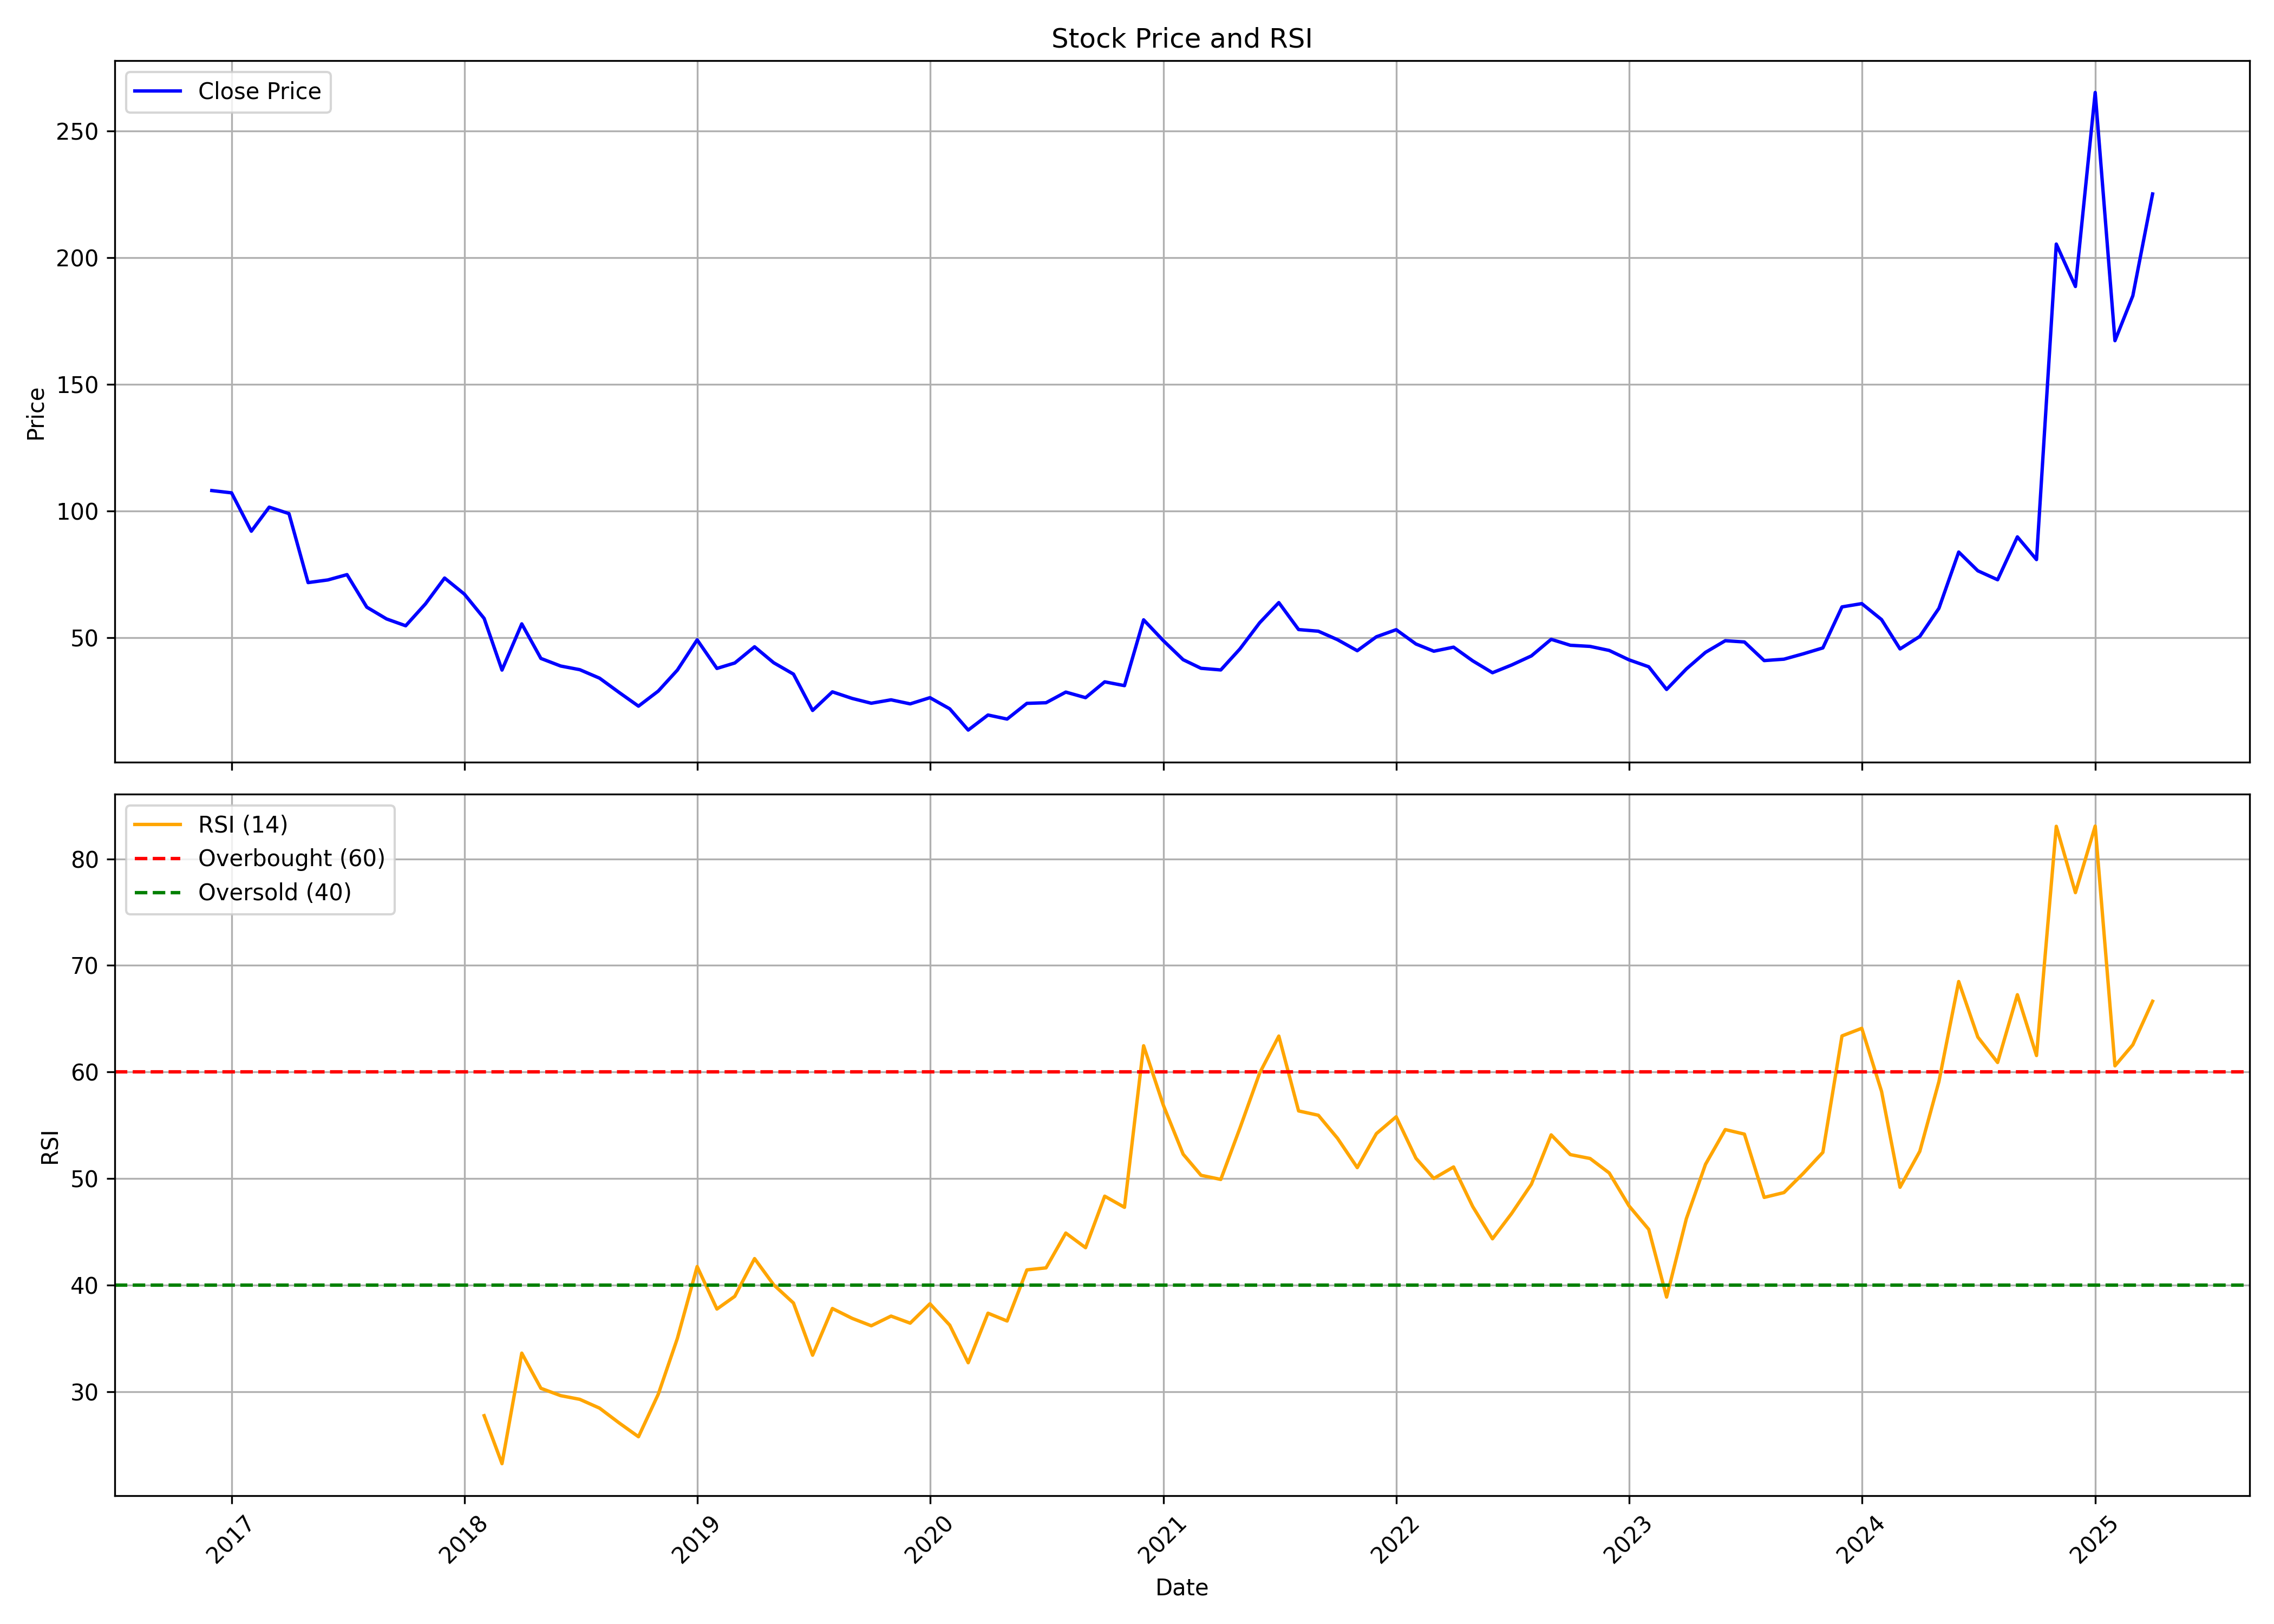

The data file committed next to this chart (first rows):
, Unnamed: 0, date, symbol, open, high, low, close, volume, rsi
0, 0, 2016-12-01, TERASOFT, 112.9, 115.0, 105.5, 108.1, 162686, 
1, 1, 2017-01-01, TERASOFT, 108.0, 132.9, 100.3, 107.2, 2120130, 
2, 2, 2017-02-01, TERASOFT, 105.3, 115.0, 88.4, 92.0, 625125, 
3, 3, 2017-03-01, TERASOFT, 92.7, 108.5, 92.7, 101.5, 1927926, 
4, 4, 2017-04-01, TERASOFT, 100.8, 108.8, 97.1, 98.95, 801712, 
5, 5, 2017-05-01, TERASOFT, 98.95, 100.9, 71.1, 71.7, 584754, 
6, 6, 2017-06-01, TERASOFT, 71.1, 84.4, 66.65, 72.75, 1223047, 
7, 7, 2017-07-01, TERASOFT, 73.1, 86.6, 71.0, 74.85, 1085576, 
8, 8, 2017-08-01, TERASOFT, 75.35, 75.4, 59.2, 62.0, 310046, 
9, 9, 2017-09-01, TERASOFT, 62.15, 68.9, 56.4, 57.35, 479763, 
10, 10, 2017-10-01, TERASOFT, 57.35, 59.5, 52.2, 54.65, 414738, 
11, 11, 2017-11-01, TERASOFT, 55.05, 80.8, 54.65, 63.3, 1792365, 
12, 12, 2017-12-01, TERASOFT, 63.35, 77.8, 60.0, 73.5, 2729068, 
13, 13, 2018-01-01, TERASOFT, 73.15, 75.4, 63.55, 67.15, 1495676, 
14, 14, 2018-02-01, TERASOFT, 67.6, 67.6, 53.0, 57.55, 710095, 27.75
15, 15, 2018-03-01, TERASOFT, 58.0, 58.6, 35.5, 37.15, 484091, 23.25
16, 16, 2018-04-01, TERASOFT, 37.6, 60.95, 37.6, 55.4, 827080, 33.62
17, 17, 2018-05-01, TERASOFT, 55.4, 55.4, 40.9, 41.75, 114936, 30.32
18, 18, 2018-06-01, TERASOFT, 41.1, 45.0, 36.8, 38.75, 75448, 29.63
19, 19, 2018-07-01, TERASOFT, 37.55, 40.5, 33.65, 37.3, 96135, 29.29
20, 20, 2018-08-01, TERASOFT, 36.2, 38.85, 32.5, 33.95, 107207, 28.46
21, 21, 2018-09-01, TERASOFT, 32.0, 35.2, 27.65, 28.25, 139165, 27.06
22, 22, 2018-10-01, TERASOFT, 28.25, 29.65, 20.3, 22.9, 114564, 25.78
23, 23, 2018-11-01, TERASOFT, 24.5, 38.0, 23.15, 28.85, 272029, 29.76
24, 24, 2018-12-01, TERASOFT, 28.5, 39.4, 27.0, 37.15, 344227, 35.01
25, 25, 2019-01-01, TERASOFT, 37.8, 54.9, 37.0, 49.1, 1396482, 41.75
26, 26, 2019-02-01, TERASOFT, 48.05, 51.4, 35.8, 37.8, 545575, 37.76
27, 27, 2019-03-01, TERASOFT, 37.6, 43.7, 36.0, 39.95, 255944, 38.95
28, 28, 2019-04-01, TERASOFT, 39.9, 59.45, 39.2, 46.35, 1568475, 42.49
29, 29, 2019-05-01, TERASOFT, 46.35, 49.8, 37.8, 40.05, 374469, 40.03
30, 30, 2019-06-01, TERASOFT, 40.5, 44.8, 33.35, 35.55, 234501, 38.33
31, 31, 2019-07-01, TERASOFT, 35.2, 36.5, 21.0, 21.2, 194596, 33.43
32, 32, 2019-08-01, TERASOFT, 22.5, 46.8, 20.15, 28.55, 2100305, 37.81
33, 33, 2019-09-01, TERASOFT, 28.55, 29.9, 24.9, 25.95, 334845, 36.89
34, 34, 2019-10-01, TERASOFT, 25.9, 26.2, 22.6, 24.05, 194380, 36.19
35, 35, 2019-11-01, TERASOFT, 23.55, 31.1, 23.55, 25.4, 325296, 37.1
36, 36, 2019-12-01, TERASOFT, 25.5, 27.35, 22.3, 23.8, 134509, 36.44
37, 37, 2020-01-01, TERASOFT, 24.35, 28.1, 23.25, 26.25, 274626, 38.26
38, 38, 2020-02-01, TERASOFT, 24.55, 28.15, 20.5, 21.85, 189177, 36.25
39, 39, 2020-03-01, TERASOFT, 22.5, 22.85, 12.05, 13.45, 287026, 32.72
40, 40, 2020-04-01, TERASOFT, 13.45, 23.5, 12.2, 19.4, 490294, 37.37
41, 41, 2020-05-01, TERASOFT, 19.4, 21.3, 16.5, 17.8, 301830, 36.64
42, 42, 2020-06-01, TERASOFT, 17.8, 28.0, 17.5, 24.0, 935936, 41.43
43, 43, 2020-07-01, TERASOFT, 26.05, 36.5, 23.8, 24.25, 1636833, 41.62
44, 44, 2020-08-01, TERASOFT, 24.1, 33.35, 23.85, 28.45, 1109748, 44.89
45, 45, 2020-09-01, TERASOFT, 28.0, 32.95, 24.0, 26.25, 512173, 43.52
46, 46, 2020-10-01, TERASOFT, 24.7, 36.3, 24.7, 32.5, 2709441, 48.35
47, 47, 2020-11-01, TERASOFT, 33.5, 33.5, 26.8, 31.0, 1154792, 47.3
48, 48, 2020-12-01, TERASOFT, 30.6, 57.0, 28.7, 57.0, 7269619, 62.47
49, 49, 2021-01-01, TERASOFT, 58.5, 72.5, 42.1, 48.75, 4221115, 56.87
50, 50, 2021-02-01, TERASOFT, 48.75, 51.7, 39.3, 41.25, 1282320, 52.29
51, 51, 2021-03-01, TERASOFT, 41.25, 43.6, 35.2, 37.85, 671935, 50.31
52, 52, 2021-04-01, TERASOFT, 39.0, 43.6, 33.05, 37.2, 849125, 49.92
53, 53, 2021-05-01, TERASOFT, 37.1, 49.65, 36.95, 45.5, 1495775, 54.74
54, 54, 2021-06-01, TERASOFT, 46.8, 62.0, 43.25, 55.85, 5010593, 59.91
55, 55, 2021-07-01, TERASOFT, 55.85, 85.0, 54.0, 63.8, 7684850, 63.37
56, 56, 2021-08-01, TERASOFT, 64.05, 73.75, 46.6, 53.15, 642153, 56.35
57, 57, 2021-09-01, TERASOFT, 53.45, 53.6, 46.6, 52.5, 423356, 55.94
58, 58, 2021-10-01, TERASOFT, 55.1, 66.85, 47.65, 49.15, 993733, 53.78
59, 59, 2021-11-01, TERASOFT, 50.3, 54.4, 42.2, 44.8, 574585, 51.03
... 41 more rows
